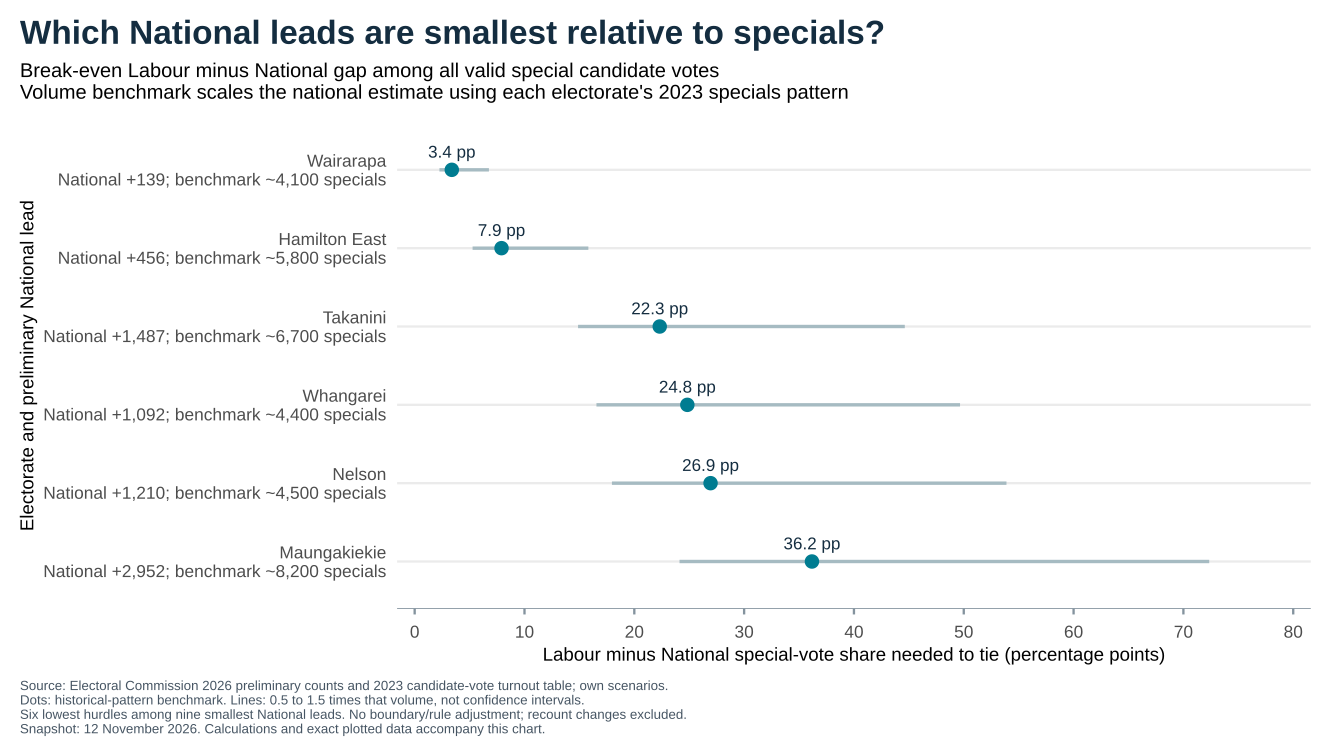

Data behind this chart, as committed beside it:
electorate, electorate_number, national_votes, labour_votes, candidate_total_including_informal, candidate_informal, ordinary_valid, signed_national_lead, leader, absolute_margin, source_url, input_method, status, top_two_fraction_ordinary, national_specials_to_ordinary_ratio, specials_uniform_ratio, historical_electorate, ordinary_valid_2023, special_valid_2023, source_url_2023, method, boundary_note, national_valid_candidate_ratio_2023, historical_volume_multiplier
Wairarapa, 55, 17943, 17804, 41514, 236, 41278, 139, National, 139, https://electionresults.govt.nz/election…, Manual transcription from official web v…, Completed preliminary count; specials ex…, 0.866, 0.1642, 6777, Wairarapa, 38520, 5530, https://electionresults.govt.nz/election…, Manual transcription of official 2023 co…, Same-named predecessor; no polling-place…, 0.2366, 0.6067
Hamilton East, 12, 14139, 13683, 31274, 324, 30950, 456, National, 456, https://electionresults.govt.nz/election…, Manual transcription from official web v…, Completed preliminary count; specials ex…, 0.8989, 0.1642, 5082, Hamilton East, 29209, 7843, https://electionresults.govt.nz/election…, Manual transcription of official 2023 co…, Same-named predecessor; no polling-place…, 0.2366, 1.135
Takanini, 46, 12120, 10633, 25755, 565, 25190, 1487, National, 1487, https://electionresults.govt.nz/election…, Manual transcription from official web v…, Completed preliminary count; specials ex…, 0.9033, 0.1642, 4136, Takanini, 27417, 10453, https://electionresults.govt.nz/election…, Manual transcription of official 2023 co…, Same-named predecessor; no polling-place…, 0.2366, 1.611
Whangarei, 63, 15757, 14665, 39369, 317, 39052, 1092, National, 1092, https://electionresults.govt.nz/election…, Manual transcription from official web v…, Completed preliminary count; specials ex…, 0.779, 0.1642, 6412, Whangarei, 36763, 5967, https://electionresults.govt.nz/election…, Manual transcription of official 2023 co…, Same-named predecessor; no polling-place…, 0.2366, 0.6859
Nelson, 29, 16846, 15636, 38456, 324, 38132, 1210, National, 1210, https://electionresults.govt.nz/election…, Manual transcription from official web v…, Completed preliminary count; specials ex…, 0.8518, 0.1642, 6261, Nelson, 35926, 6098, https://electionresults.govt.nz/election…, Manual transcription of official 2023 co…, Same-named predecessor; no polling-place…, 0.2366, 0.7173
Maungakiekie, 24, 14626, 11674, 31857, 380, 31477, 2952, National, 2952, https://electionresults.govt.nz/election…, Manual transcription from official web v…, Completed preliminary count; specials ex…, 0.8355, 0.1642, 5168, Maungakiekie, 25495, 9526, https://electionresults.govt.nz/election…, Manual transcription of official 2023 co…, Same-named predecessor; no polling-place…, 0.2366, 1.579
